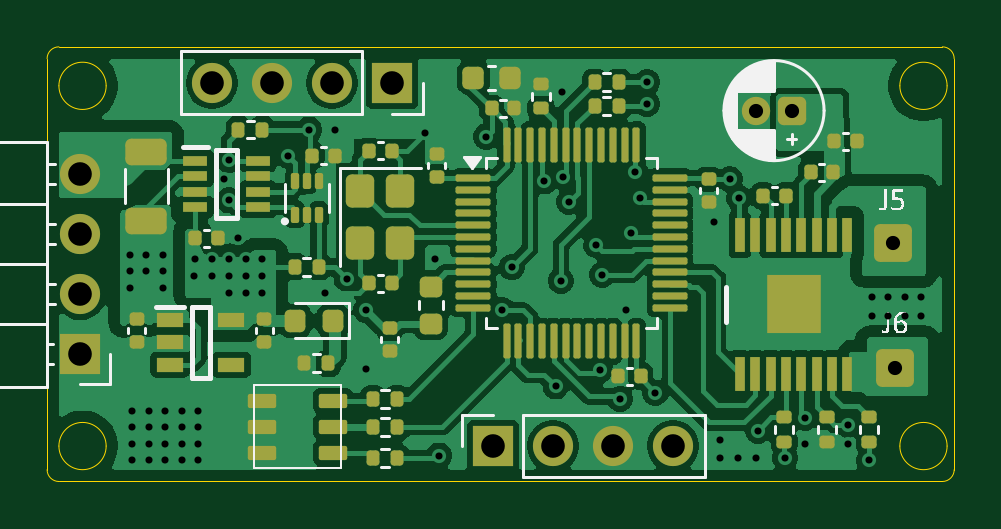
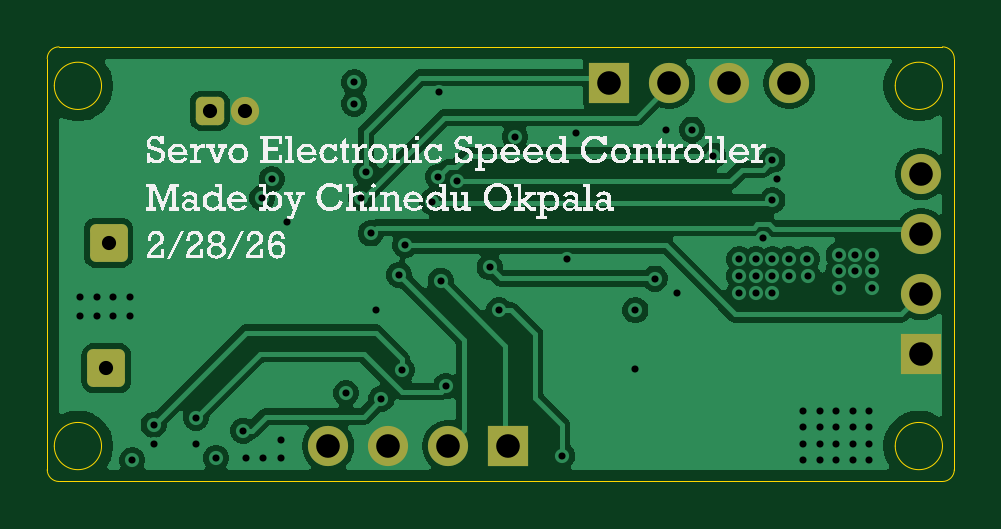
Circuit board: 13 layer files. Board 38.4 x 18.4 mm.
- bottom_copper: SERVO-ESC-B_Cu.gbr (58599 bytes)
- bottom_mask: SERVO-ESC-B_Mask.gbr (1815 bytes)
- paste: SERVO-ESC-B_Paste.gbr (452 bytes)
- bottom_silk: SERVO-ESC-B_Silkscreen.gbr (66531 bytes)
- outline: SERVO-ESC-Edge_Cuts.gbr (1552 bytes)
- top_copper: SERVO-ESC-F_Cu.gbr (128187 bytes)
- top_mask: SERVO-ESC-F_Mask.gbr (8254 bytes)
- paste: SERVO-ESC-F_Paste.gbr (7431 bytes)
- top_silk: SERVO-ESC-F_Silkscreen.gbr (18599 bytes)
- inner_copper: SERVO-ESC-In1_Cu.gbr (62803 bytes)
- inner_copper: SERVO-ESC-In2_Cu.gbr (67274 bytes)
- drill: SERVO-ESC-NPTH.drl (269 bytes)
- drill: SERVO-ESC-PTH.drl (1856 bytes)

=== bottom_copper: SERVO-ESC-B_Cu.gbr (58599 bytes, source omitted) ===
=== bottom_mask: SERVO-ESC-B_Mask.gbr (1815 bytes, source withheld) ===
=== paste: SERVO-ESC-B_Paste.gbr ===
%TF.GenerationSoftware,KiCad,Pcbnew,9.0.4*%
%TF.CreationDate,2026-03-22T20:42:34-04:00*%
%TF.ProjectId,SERVO-ESC,53455256-4f2d-4455-9343-2e6b69636164,rev?*%
%TF.SameCoordinates,Original*%
%TF.FileFunction,Paste,Bot*%
%TF.FilePolarity,Positive*%
%FSLAX46Y46*%
G04 Gerber Fmt 4.6, Leading zero omitted, Abs format (unit mm)*
G04 Created by KiCad (PCBNEW 9.0.4) date 2026-03-22 20:42:34*
%MOMM*%
%LPD*%
G01*
G04 APERTURE LIST*
G04 APERTURE END LIST*
M02*

=== bottom_silk: SERVO-ESC-B_Silkscreen.gbr (66531 bytes, source omitted) ===
=== outline: SERVO-ESC-Edge_Cuts.gbr ===
%TF.GenerationSoftware,KiCad,Pcbnew,9.0.4*%
%TF.CreationDate,2026-03-22T20:42:34-04:00*%
%TF.ProjectId,SERVO-ESC,53455256-4f2d-4455-9343-2e6b69636164,rev?*%
%TF.SameCoordinates,Original*%
%TF.FileFunction,Profile,NP*%
%FSLAX46Y46*%
G04 Gerber Fmt 4.6, Leading zero omitted, Abs format (unit mm)*
G04 Created by KiCad (PCBNEW 9.0.4) date 2026-03-22 20:42:34*
%MOMM*%
%LPD*%
G01*
G04 APERTURE LIST*
%TA.AperFunction,Profile*%
%ADD10C,0.050000*%
%TD*%
G04 APERTURE END LIST*
D10*
X50500000Y-49500000D02*
X87900000Y-49500000D01*
X88100000Y-32750000D02*
G75*
G02*
X86100000Y-32750000I-1000000J0D01*
G01*
X86100000Y-32750000D02*
G75*
G02*
X88100000Y-32750000I1000000J0D01*
G01*
X52500000Y-48000000D02*
G75*
G02*
X50500000Y-48000000I-1000000J0D01*
G01*
X50500000Y-48000000D02*
G75*
G02*
X52500000Y-48000000I1000000J0D01*
G01*
X88400000Y-49000000D02*
G75*
G02*
X87900000Y-49500000I-500000J0D01*
G01*
X50000000Y-31600001D02*
G75*
G02*
X50500000Y-31100000I500000J1D01*
G01*
X87900000Y-31100000D02*
G75*
G02*
X88400000Y-31600000I0J-500000D01*
G01*
X50500000Y-49500000D02*
G75*
G02*
X50000000Y-49000000I0J500000D01*
G01*
X50500000Y-31100000D02*
X87900000Y-31099999D01*
X88100000Y-48000000D02*
G75*
G02*
X86100000Y-48000000I-1000000J0D01*
G01*
X86100000Y-48000000D02*
G75*
G02*
X88100000Y-48000000I1000000J0D01*
G01*
X52500000Y-32750000D02*
G75*
G02*
X50500000Y-32750000I-1000000J0D01*
G01*
X50500000Y-32750000D02*
G75*
G02*
X52500000Y-32750000I1000000J0D01*
G01*
X88400000Y-49000000D02*
X88400000Y-31600000D01*
X50000000Y-49000000D02*
X50000000Y-31600001D01*
M02*

=== top_copper: SERVO-ESC-F_Cu.gbr (128187 bytes, source omitted) ===
=== top_mask: SERVO-ESC-F_Mask.gbr (8254 bytes, source omitted) ===
=== paste: SERVO-ESC-F_Paste.gbr (7431 bytes, source omitted) ===
=== top_silk: SERVO-ESC-F_Silkscreen.gbr (18599 bytes, source omitted) ===
=== inner_copper: SERVO-ESC-In1_Cu.gbr (62803 bytes, source omitted) ===
=== inner_copper: SERVO-ESC-In2_Cu.gbr (67274 bytes, source omitted) ===
=== drill: SERVO-ESC-NPTH.drl ===
M48
; DRILL file {KiCad 9.0.4} date 2026-03-22T20:42:32-0400
; FORMAT={-:-/ absolute / metric / decimal}
; #@! TF.CreationDate,2026-03-22T20:42:32-04:00
; #@! TF.GenerationSoftware,Kicad,Pcbnew,9.0.4
; #@! TF.FileFunction,NonPlated,1,4,NPTH
FMAT,2
METRIC
%
G90
G05
M30

=== drill: SERVO-ESC-PTH.drl ===
M48
; DRILL file {KiCad 9.0.4} date 2026-03-22T20:42:32-0400
; FORMAT={-:-/ absolute / metric / decimal}
; #@! TF.CreationDate,2026-03-22T20:42:32-04:00
; #@! TF.GenerationSoftware,Kicad,Pcbnew,9.0.4
; #@! TF.FileFunction,Plated,1,4,PTH
FMAT,2
METRIC
; #@! TA.AperFunction,Plated,PTH,ViaDrill
T1C0.300
; #@! TA.AperFunction,Plated,PTH,ComponentDrill
T2C0.600
; #@! TA.AperFunction,Plated,PTH,ComponentDrill
T3C1.000
%
G90
G05
T1
X53.5Y-39.9
X53.5Y-40.6
X53.5Y-41.3
X53.6Y-46.5
X53.6Y-47.2
X53.6Y-47.9
X53.6Y-48.6
X54.2Y-39.9
X54.2Y-40.6
X54.3Y-46.5
X54.3Y-47.2
X54.3Y-47.9
X54.3Y-48.6
X54.9Y-39.9
X54.9Y-40.6
X54.9Y-41.3
X55.0Y-46.5
X55.0Y-47.2
X55.0Y-47.9
X55.0Y-48.6
X55.7Y-46.5
X55.7Y-47.2
X55.7Y-47.9
X55.7Y-48.6
X56.2Y-40.8
X56.25Y-40.1
X56.4Y-46.5
X56.4Y-47.2
X56.4Y-47.9
X56.4Y-48.6
X57.0Y-40.1
X57.0Y-40.8
X57.5Y-36.7
X57.7Y-35.9
X57.7Y-37.6
X57.7Y-40.1
X57.7Y-40.8
X57.7Y-41.5
X58.1Y-39.2
X58.4Y-40.1
X58.4Y-40.8
X58.4Y-41.5
X59.1Y-40.1
X59.1Y-40.8
X59.1Y-41.5
X60.2Y-35.7
X61.1Y-34.6
X61.75Y-41.5
X62.2Y-34.6
X62.677Y-40.907
X63.5Y-42.25
X63.5Y-44.75
X66.0Y-34.75
X66.4Y-40.1
X66.6Y-48.4
X68.6Y-34.9
X69.275Y-42.25
X69.675Y-40.425
X71.05Y-36.798
X71.525Y-45.475
X71.75Y-41.0
X71.8Y-33.0
X71.85Y-36.6
X72.1Y-37.65
X73.25Y-39.5
X73.389Y-44.8
X73.5Y-40.75
X74.25Y-46.0
X74.5Y-42.25
X74.7Y-39.0
X74.9Y-36.4
X75.1Y-37.5
X75.4Y-32.6
X75.4Y-33.5
X75.75Y-45.75
X78.25Y-38.5
X78.5Y-47.75
X78.5Y-48.5
X78.9Y-36.7
X79.25Y-48.5
X79.3Y-37.5
X80.0Y-48.5
X80.1Y-47.35
X81.25Y-48.5
X82.1Y-46.8
X82.1Y-47.9
X83.9Y-47.1
X83.9Y-47.9
X84.8Y-48.6
X84.9Y-41.7
X84.9Y-42.5
X85.6Y-41.7
X85.6Y-42.5
X86.3Y-41.7
X86.3Y-42.5
X87.0Y-41.7
X87.0Y-42.5
T2
X80.023Y-33.8
X81.523Y-33.8
X85.8Y-39.4
X85.9Y-44.7
T3
X51.4Y-36.49
X51.4Y-39.03
X51.4Y-41.57
X51.4Y-44.11
X56.98Y-32.625
X59.52Y-32.625
X62.06Y-32.625
X64.6Y-32.625
X68.88Y-48.0
X71.42Y-48.0
X73.96Y-48.0
X76.5Y-48.0
M30
